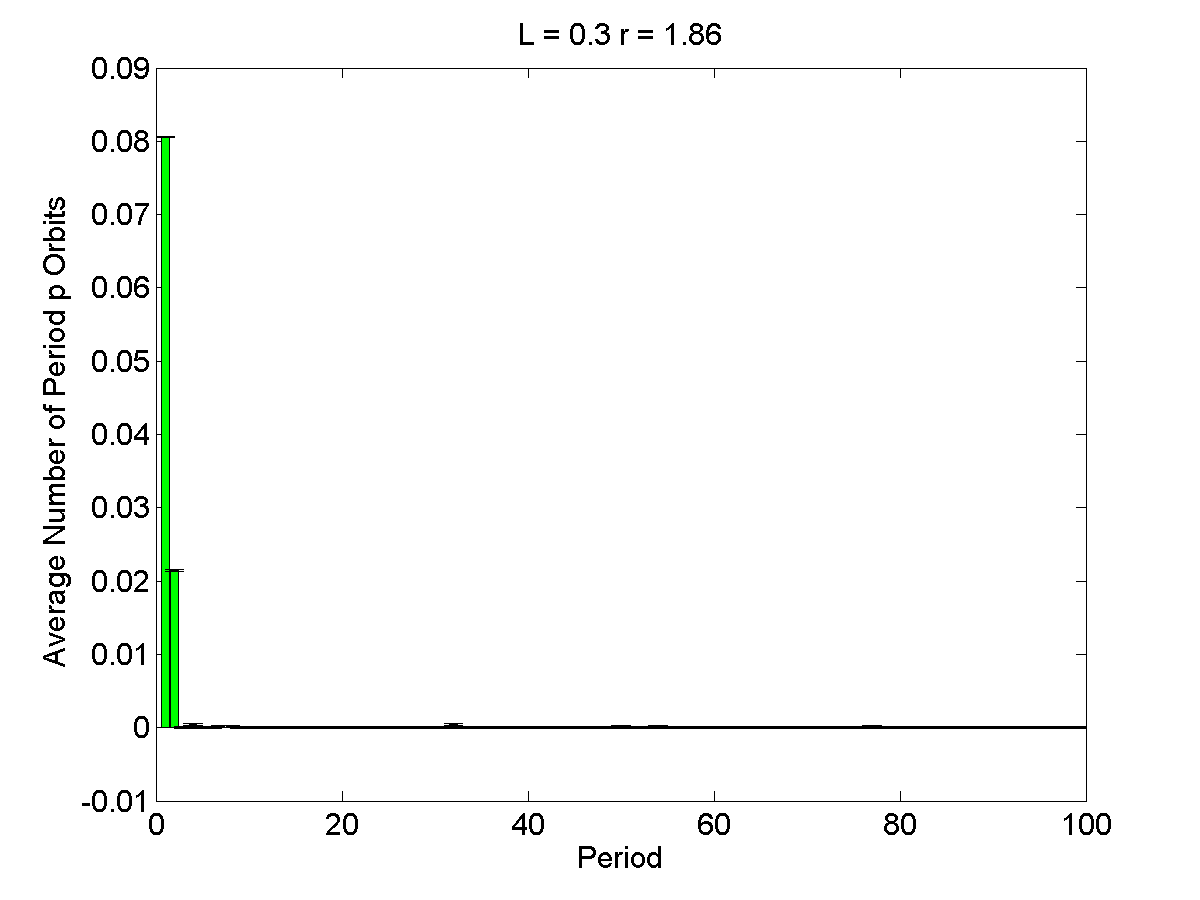

The file beside this chart, header and first rows:
1, 0.0806, 0.00011762
2, 0.0214, 0.0001176
3, 0, 0.0001176
4, 0.0004, 0.0001176
5, 0, 0.0001176
6, 0, 0.0001176
7, 0.0002, 0.0001176
8, 0.0002, 0.0001176
9, 0, 0.0001176
10, 0, 0.0001176
11, 0, 0.0001176
12, 0, 0.0001176
13, 0, 0.0001176
14, 0, 0.0001176
15, 0, 0.0001176
16, 0, 0.0001176
17, 0, 0.0001176
18, 0, 0.0001176
19, 0, 0.0001176
20, 0, 0.0001176
21, 0, 0.0001176
22, 0, 0.0001176
23, 0, 0.0001176
24, 0, 0.0001176
25, 0, 0.0001176
26, 0, 0.0001176
27, 0, 0.0001176
28, 0, 0.0001176
29, 0, 0.0001176
30, 0, 0.0001176
31, 0, 0.0001176
32, 0.0004, 0.0001176
33, 0, 0.0001176
34, 0, 0.0001176
35, 0, 0.0001176
36, 0, 0.0001176
37, 0, 0.0001176
38, 0, 0.0001176
39, 0, 0.0001176
40, 0, 0.0001176
41, 0, 0.0001176
42, 0, 0.0001176
43, 0, 0.0001176
44, 0, 0.0001176
45, 0, 0.0001176
46, 0, 0.0001176
47, 0, 0.0001176
48, 0, 0.0001176
49, 0, 0.0001176
50, 0.0002, 0.0001176
51, 0, 0.0001176
52, 0, 0.0001176
53, 0, 0.0001176
54, 0.0002, 0.0001176
55, 0, 0.0001176
56, 0, 0.0001176
57, 0, 0.0001176
58, 0, 0.0001176
59, 0, 0.0001176
60, 0, 0.0001176
61, 0, 0.0001176
... 39 more rows
